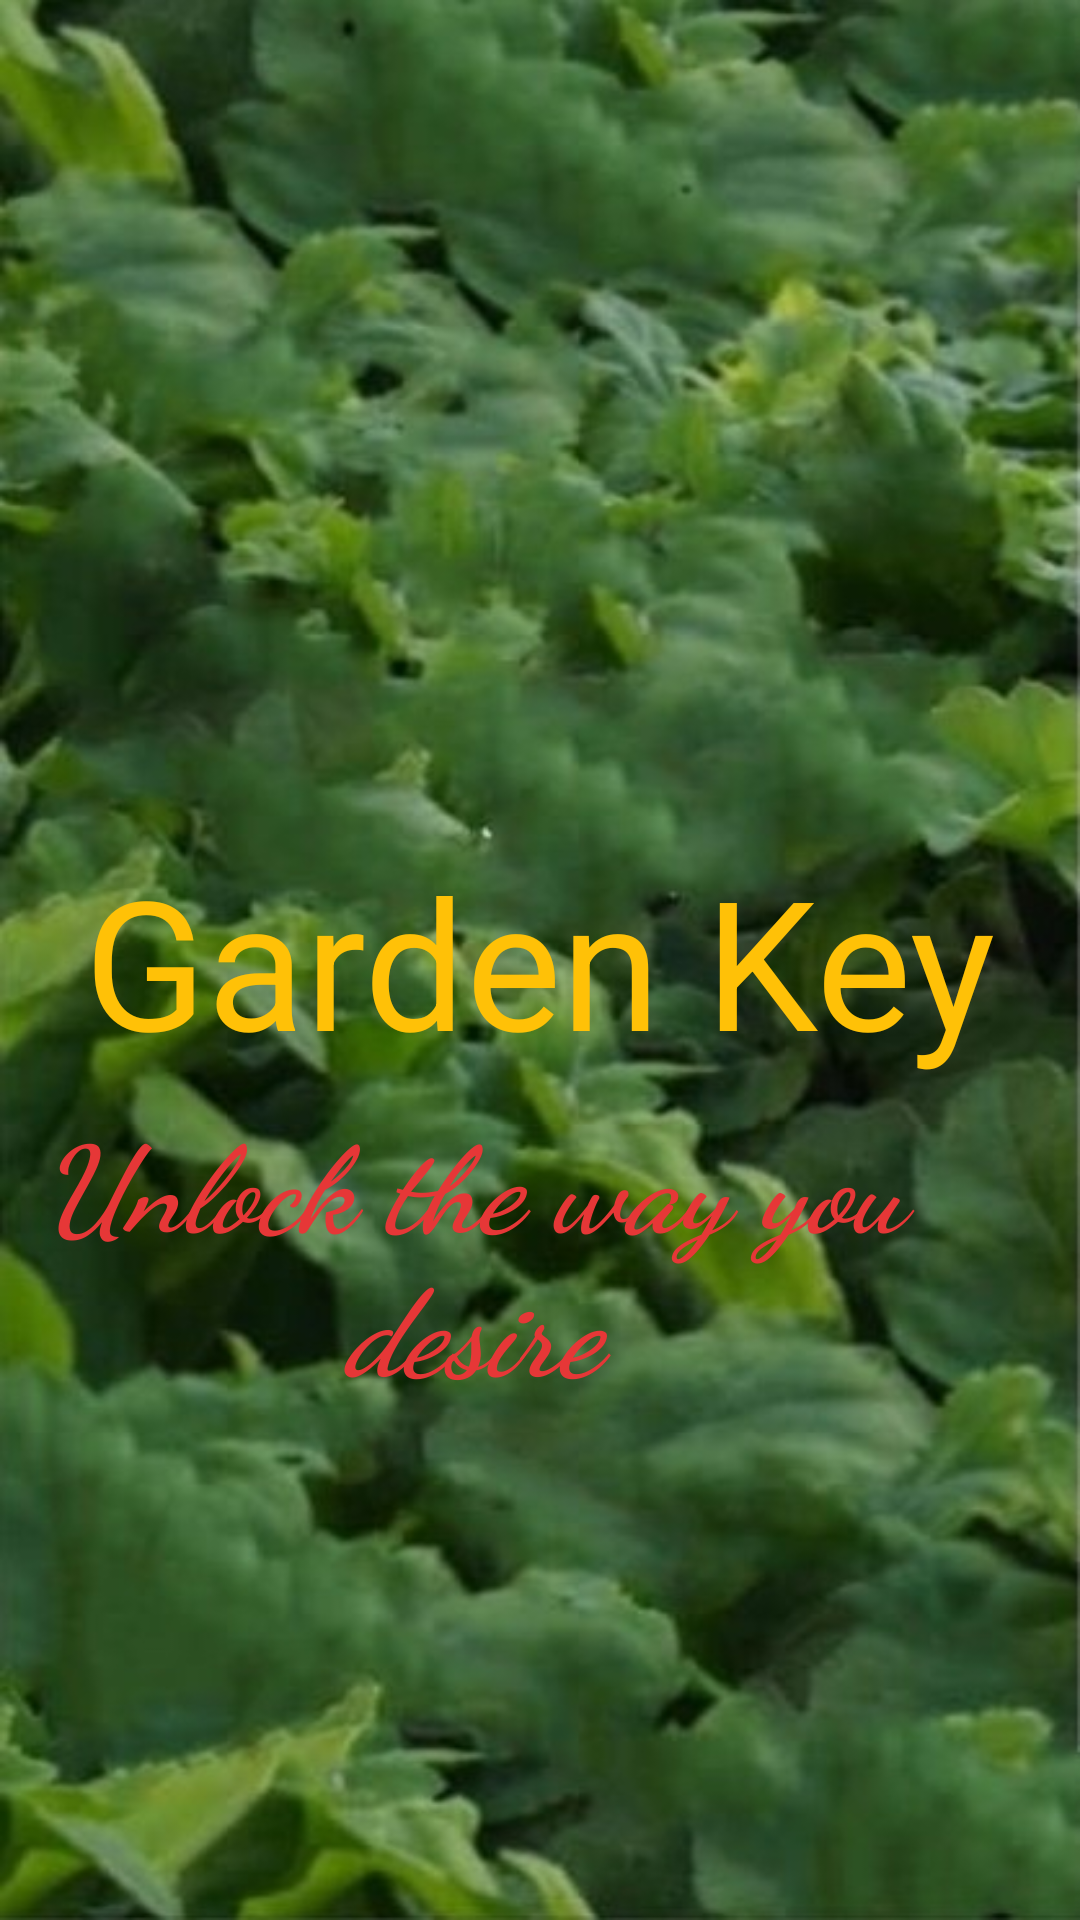

Layout XML and referenced resources for this Android screen:
<!-- AndroidManifest.xml: activity theme SplashTheme -->
<!-- res/layout/activity_splash.xml -->
<?xml version="1.0" encoding="utf-8"?>
<androidx.constraintlayout.widget.ConstraintLayout xmlns:android="http://schemas.android.com/apk/res/android"
    xmlns:app="http://schemas.android.com/apk/res-auto"
    xmlns:tools="http://schemas.android.com/tools"
    android:layout_width="match_parent"
    android:layout_height="match_parent"
    android:background="#88E465"
    tools:context=".SplashActivity">

    <RelativeLayout
        android:layout_width="match_parent"
        android:layout_height="match_parent"
        tools:context="com.android_examples.com.layoutbackgroundimage.MainActivity"
        android:background="@drawable/splash_image" >
        <TextView
            android:id="@+id/textView1"
            android:layout_width="wrap_content"
            android:layout_height="wrap_content"
            android:layout_centerInParent="true"
            android:fontFamily="Roboto"
            android:text="Garden Key"
            android:textAppearance="?android:attr/textAppearanceLarge"
            android:textColor="#FFC107"
            android:textSize="60sp" />
        <TextView
            android:id="@+id/logo_text"
            android:layout_width="wrap_content"
            android:layout_height="wrap_content"
            android:layout_below="@+id/textView1"
            android:layout_marginTop="6dp"
            android:layout_marginEnd="45dp"
            android:fontFamily="cursive"
            android:text="Unlock the way you desire"
            android:textAlignment="center"
            android:textColor="#e63737"
            android:textSize="40sp"
            android:textStyle="bold|italic"
            android:layout_alignParentRight="true" />
    </RelativeLayout>

</androidx.constraintlayout.widget.ConstraintLayout>
<!-- resources referenced by this layout -->
<resources>
  <!-- drawable splash_image: jpeg bitmap (drawable, 62045 bytes) -->
  <style name="SplashTheme" parent="Theme.AppCompat.Light.NoActionBar">
          <item name="colorPrimary">@color/colorPrimary</item>
          <item name="colorPrimaryDark">@color/colorPrimaryDark</item>
          <item name="colorAccent">@color/colorAccent</item>
          <item name="android:windowFullscreen">true</item>
      </style>
  <!-- not gathered from this repository: default colours our renderer supplied (Android Studio template values) -->
  <color name="colorPrimary">#FF6200EE</color>
  <color name="colorPrimaryDark">#FF3700B3</color>
  <color name="colorAccent">#FF03DAC5</color>
</resources>
